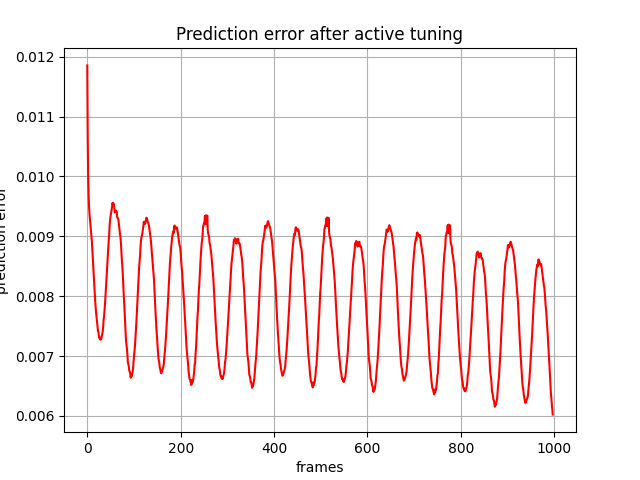

The data file committed next to this chart (first rows):
, 0
0, 0.01185
1, 0.01062
2, 0.009951
3, 0.009658
4, 0.009466
5, 0.009348
6, 0.009263
7, 0.009164
8, 0.009087
9, 0.008994
10, 0.008896
11, 0.00875
12, 0.008616
13, 0.008468
14, 0.008312
15, 0.008175
16, 0.008042
17, 0.007913
18, 0.007807
19, 0.007714
20, 0.007639
21, 0.007575
22, 0.007481
23, 0.007418
24, 0.007398
25, 0.007323
26, 0.0073
27, 0.007312
28, 0.007274
29, 0.007294
30, 0.007283
31, 0.007332
32, 0.007364
33, 0.007404
34, 0.007487
35, 0.007609
36, 0.00766
37, 0.007763
38, 0.007869
39, 0.008006
40, 0.008124
41, 0.008266
42, 0.008419
43, 0.008563
44, 0.00872
45, 0.008824
46, 0.008941
47, 0.009046
48, 0.009193
49, 0.009284
50, 0.009343
51, 0.009384
52, 0.009434
53, 0.009485
54, 0.009556
55, 0.009527
56, 0.009551
57, 0.009521
58, 0.009476
59, 0.009397
... 938 more rows
